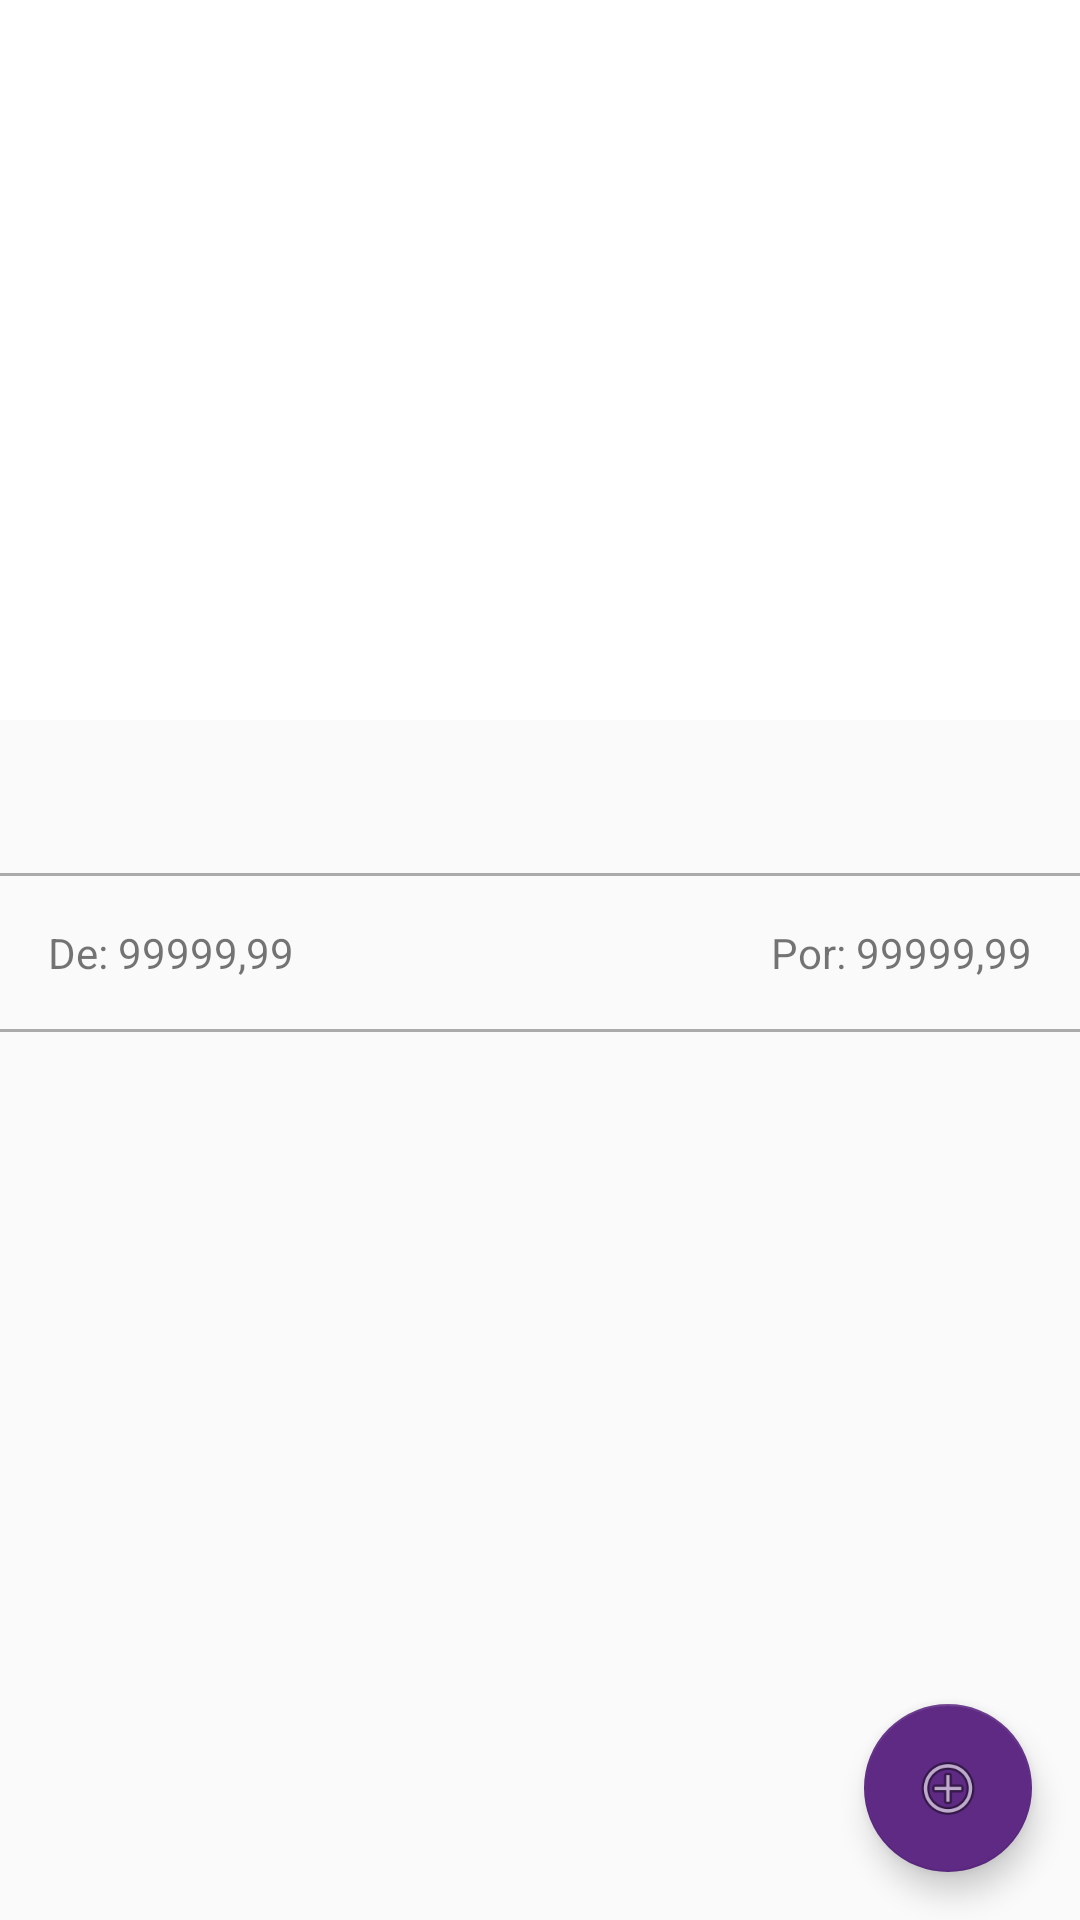

Android layout source for this screen:
<!-- AndroidManifest.xml: application theme AppTheme -->
<!-- res/layout/fragment_produto_detalhe.xml -->
<?xml version="1.0" encoding="utf-8"?>
<androidx.coordinatorlayout.widget.CoordinatorLayout xmlns:android="http://schemas.android.com/apk/res/android"
    xmlns:app="http://schemas.android.com/apk/res-auto"
    android:id="@+id/clDetalhe"
    android:layout_width="match_parent"
    android:layout_height="match_parent">

    <com.google.android.material.appbar.AppBarLayout
        android:id="@+id/ablDetail"
        android:layout_width="match_parent"
        android:layout_height="wrap_content">

        <com.google.android.material.appbar.CollapsingToolbarLayout
            android:id="@+id/ctlDetail"
            android:layout_width="match_parent"
            android:layout_height="match_parent"
            android:background="@android:color/white"
            app:contentScrim="?attr/colorPrimary"
            app:layout_scrollFlags="scroll|exitUntilCollapsed">

            <ImageView
                android:id="@+id/imvProduto"
                android:layout_width="match_parent"
                android:padding="16dp"
                android:layout_height="240dp"
                app:layout_collapseMode="parallax"
                app:layout_collapseParallaxMultiplier="0.7" />

            <androidx.appcompat.widget.Toolbar
                android:id="@+id/tbDetalhe"
                android:layout_width="match_parent"
                android:layout_height="?attr/actionBarSize"
                app:layout_collapseMode="pin"
                app:popupTheme="@android:color/white"
                app:theme="@style/ThemeOverlay.AppCompat.Dark.ActionBar" />

        </com.google.android.material.appbar.CollapsingToolbarLayout>
    </com.google.android.material.appbar.AppBarLayout>

    <androidx.core.widget.NestedScrollView
        android:layout_width="match_parent"
        android:layout_height="match_parent"
        android:clipToPadding="false"
        android:scrollbars="vertical"
        app:layout_behavior="@string/appbar_scrolling_view_behavior">

        <include layout="@layout/fragment_produto_detalhe_content" />

    </androidx.core.widget.NestedScrollView>

    <com.google.android.material.floatingactionbutton.FloatingActionButton
        android:id="@+id/fbvReservar"
        android:layout_width="wrap_content"
        android:layout_height="wrap_content"
        android:layout_gravity="bottom|end"
        android:layout_margin="16dp"
        android:src="@android:drawable/ic_menu_add"
        app:elevation="6dp"
        app:fabSize="normal" />

</androidx.coordinatorlayout.widget.CoordinatorLayout>
<!-- res/layout/fragment_produto_detalhe_content.xml (included above) -->
<?xml version="1.0" encoding="utf-8"?>
<androidx.constraintlayout.widget.ConstraintLayout xmlns:android="http://schemas.android.com/apk/res/android"
    xmlns:app="http://schemas.android.com/apk/res-auto"
    xmlns:tools="http://schemas.android.com/tools"
    android:layout_width="match_parent"
    android:layout_height="match_parent">

    <TextView
        android:id="@+id/txvNome"
        android:layout_width="match_parent"
        android:layout_height="wrap_content"
        android:layout_margin="16dp"
        android:layout_marginStart="16dp"
        android:layout_marginLeft="16dp"
        android:layout_marginTop="16dp"
        android:layout_marginEnd="16dp"
        android:layout_marginRight="16dp"
        app:layout_constraintEnd_toEndOf="parent"
        app:layout_constraintStart_toStartOf="parent"
        app:layout_constraintTop_toTopOf="parent" />

    <View
        android:id="@+id/view_preco_top"
        android:layout_width="match_parent"
        android:layout_height="1dp"
        android:layout_marginTop="16dp"
        android:background="@color/greyish"
        app:layout_constraintEnd_toEndOf="parent"
        app:layout_constraintStart_toStartOf="parent"
        app:layout_constraintTop_toBottomOf="@+id/txvNome" />

    <TextView
        android:id="@+id/txvPrecoDe"
        android:layout_width="wrap_content"
        android:layout_height="wrap_content"
        android:layout_marginStart="16dp"
        android:layout_marginLeft="16dp"
        android:layout_marginTop="16dp"
        android:text="De: 99999,99"
        app:layout_constraintStart_toStartOf="parent"
        app:layout_constraintTop_toBottomOf="@+id/view_preco_top" />

    <TextView
        android:id="@+id/txvPrecoPor"
        android:layout_width="wrap_content"
        android:layout_height="wrap_content"
        android:layout_marginTop="16dp"
        android:layout_marginEnd="16dp"
        android:layout_marginRight="16dp"
        android:text="Por: 99999,99"
        app:layout_constraintEnd_toEndOf="parent"
        app:layout_constraintTop_toBottomOf="@+id/view_preco_top" />

    <View
        android:id="@+id/view_preco_down"
        android:layout_width="match_parent"
        android:layout_height="1dp"
        android:layout_marginTop="16dp"
        android:background="@color/greyish"
        app:layout_constraintEnd_toEndOf="parent"
        app:layout_constraintEnd_toStartOf="parent"
        app:layout_constraintTop_toBottomOf="@id/txvPrecoDe" />

    <TextView
        android:id="@+id/txvDescricao"
        android:layout_width="match_parent"
        android:layout_height="wrap_content"
        android:layout_margin="16dp"
        app:layout_constraintEnd_toEndOf="parent"
        app:layout_constraintEnd_toStartOf="parent"
        app:layout_constraintTop_toBottomOf="@id/view_preco_down" />


</androidx.constraintlayout.widget.ConstraintLayout>
<!-- resources referenced by this layout -->
<resources>
  <color name="greyish">#aaaaaa</color>
  <style name="AppTheme" parent="Theme.AppCompat.Light.NoActionBar">
          
          <item name="colorPrimary">@color/colorPrimary</item>
          <item name="colorPrimaryDark">@color/colorPrimaryDark</item>
          <item name="colorAccent">@color/colorAccent</item>
      </style>
  <color name="colorPrimary">#5e2a84</color>
  <color name="colorPrimaryDark">#2d3142</color>
  <color name="colorAccent">#5e2a84</color>
</resources>
